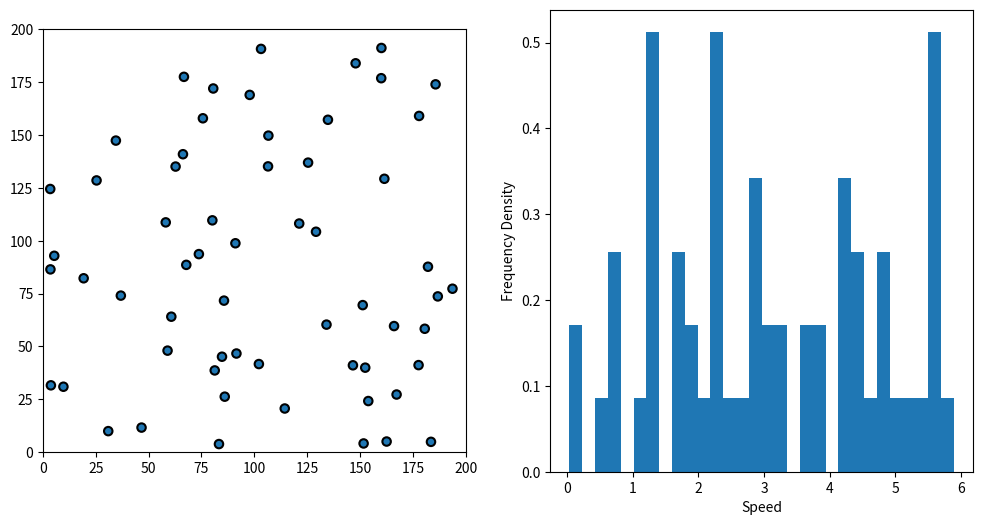

This chart was generated by the following Python code:
import numpy as np
import matplotlib.pyplot as plt
from matplotlib.animation import FuncAnimation
import numpy as np
import scipy.stats as stats




class Particle:
    """Define physics of elastic collision."""
    
    def __init__(self, mass, radius, position, velocity):
        """Initialize a Particle object
        
        mass the mass of particle
        radius the radius of particle
        position the position vector of particle
        velocity the velocity vector of particle
        """
        self.mass = mass
        self.radius = radius
        
        # last position and velocity
        self.position = np.array(position)
        self.velocity = np.array(velocity)
        
        # all position and velocities recorded during the simulation
        self.solpos = [np.copy(self.position)]
        self.solvel = [np.copy(self.velocity)]
        self.solvel_mag = [np.linalg.norm(np.copy(self.velocity))]
        
    def compute_step(self, step):
        """Compute position of next step."""
        self.position += step * self.velocity
        self.solpos.append(np.copy(self.position)) 
        self.solvel.append(np.copy(self.velocity)) 
        self.solvel_mag.append(np.linalg.norm(np.copy(self.velocity))) 
    
    def handle_coll(self, particle):
        """Check if there is a collision with another particle."""
        
        r1, r2 = self.radius, particle.radius
        x1, x2 = self.position, particle.position
        di = x2-x1
        norm = np.linalg.norm(di)
        if norm-(r1+r2)*1.1 < 0:
            return True
        else:
            return False

    
    def resolve_coll(self, particle, step):
        """Compute velocity after collision with another particle."""
        m1, m2 = self.mass, particle.mass
        r1, r2 = self.radius, particle.radius
        v1, v2 = self.velocity, particle.velocity
        x1, x2 = self.position, particle.position
        di = x2-x1
        norm = np.linalg.norm(di)
        if norm-(r1+r2)*1.1 < step*abs(np.dot(v1-v2, di))/norm:
            self.velocity = v1 - 2. * m2/(m1+m2) * np.dot(v1-v2, di) / (np.linalg.norm(di)**2.) * di
            particle.velocity = v2 - 2. * m1/(m2+m1) * np.dot(v2-v1, (-di)) / (np.linalg.norm(di)**2.) * (-di)
            

    def compute_refl(self, step, size):
        """Compute velocity after hitting an edge.
        step the computation step
        size the medium size
        """
        r, v, x = self.radius, self.velocity, self.position
        projx = step*abs(np.dot(v,np.array([1.,0.])))
        projy = step*abs(np.dot(v,np.array([0.,1.])))
        if abs(x[0])-r < projx or abs(size-x[0])-r < projx:
            self.velocity[0] *= -1
        if abs(x[1])-r < projy or abs(size-x[1])-r < projy:
            self.velocity[1] *= -1.


def solve_step(particle_list, step, size):
    """Solve a step for every particle."""
    
    # Detect edge-hitting and collision of every particle
    for i in range(len(particle_list)):
        particle_list[i].compute_refl(step,size)
        for j in range(i+1,len(particle_list)):
                particle_list[i].resolve_coll(particle_list[j],step)    

                
    # Compute position of every particle  
    for particle in particle_list:
        particle.compute_step(step)




################################################################################################################################

def init_list_random(N, radius, mass, boxsize):
    """Generate N Particle objects in a random way in a list."""
    particle_list = []

    for i in range(N):
        
        v_mag = np.random.rand(1)*6
        v_ang = np.random.rand(1)*2*np.pi
        v = np.append(v_mag*np.cos(v_ang), v_mag*np.sin(v_ang))
        
        collision = True
        while(collision == True):
            
            collision = False
            pos = radius + np.random.rand(2)*(boxsize-2*radius) 
            newparticle = Particle(mass, radius, pos, v)
            for j in range(len(particle_list)):

                collision = newparticle.handle_coll( particle_list[j] )

                if collision == True:
                    break

        particle_list.append(newparticle)
    return particle_list

# Create the same initial setup for particles and their simulation as before
particle_number = 60
boxsize = 200.0
tfin = 15
stepnumber = 70
timestep = tfin / stepnumber

particle_list = init_list_random(particle_number, radius=2, mass=1, boxsize=200)

# Compute simulation (for 150 steps)
for i in range(stepnumber):
    solve_step(particle_list, timestep, boxsize)

# Create the plot with circles for each particle and an empty histogram
fig, (ax, hist) = plt.subplots(1, 2, figsize=(12, 6))

ax.set_xlim([0, boxsize])
ax.set_ylim([0, boxsize])
ax.set_aspect("equal")

# Initialize particle representations
circle = [plt.Circle((p.solpos[0][0], p.solpos[0][1]), p.radius, ec="black", lw=1.5) for p in particle_list]
for c in circle:
    ax.add_patch(c)

# Create the histogram with the initial data
vel_mod = [p.solvel_mag[0] for p in particle_list]
hist.hist(vel_mod, bins=30, density=True, label="Simulation Data")
hist.set_xlabel("Speed")
hist.set_ylabel("Frequency Density")

# Initialize Maxwell–Boltzmann distribution
k = 1.38064852e-23
m = particle_list[0].mass

def total_Energy(particle_list, index):
    return sum(p.mass / 2.0 * p.solvel_mag[index] ** 2 for p in particle_list)

# Function to update the plot at each frame
def update(frame):
    # Update circle positions
    for j in range(particle_number):
        circle[j].center = particle_list[j].solpos[frame][0], particle_list[j].solpos[frame][1]

    # Clear the histogram and replot
    hist.clear()

    vel_mod = [p.solvel_mag[frame] for p in particle_list]

    # Customizing the histogram
    hist.hist(
        vel_mod,
        bins=12,  # Change number of bins
        density=True,
        color='skyblue',  # Change histogram color
        edgecolor='black',  # Change edge color
        alpha=0.7,  # Adjust transparency
        label="Simulation Data",
    )

    # Calculate mean and standard deviation
    mean_velocity = np.mean(vel_mod)
    std_velocity = np.std(vel_mod)


    # Set axis labels and title
    hist.set_xlabel("Speed")
    hist.set_ylabel("Frequency Density")
    hist.set_title("Particle Speed Distribution")

    # Add a legend
    hist.legend(loc="upper right")

    # Compute Maxwell–Boltzmann distribution
    m = particle_list[0].mass
    E = total_Energy(particle_list, frame)
    Average_E = E / len(particle_list)
    T = 2 * Average_E / (2* k)
    v = np.linspace(0, 10, 120)
    fv = m * np.exp(-m * v ** 2 / (2 * T * k)) * 2 * np.pi * v / (2 * np.pi * T * k)
    hist.plot(v, fv, label="Maxwell–Boltzmann distribution")
    hist.legend(loc="upper right")

# Set up animation with FuncAnimation
animation = FuncAnimation(fig, update, frames=stepnumber, interval=100)


# Show the plot with animation
plt.show()
